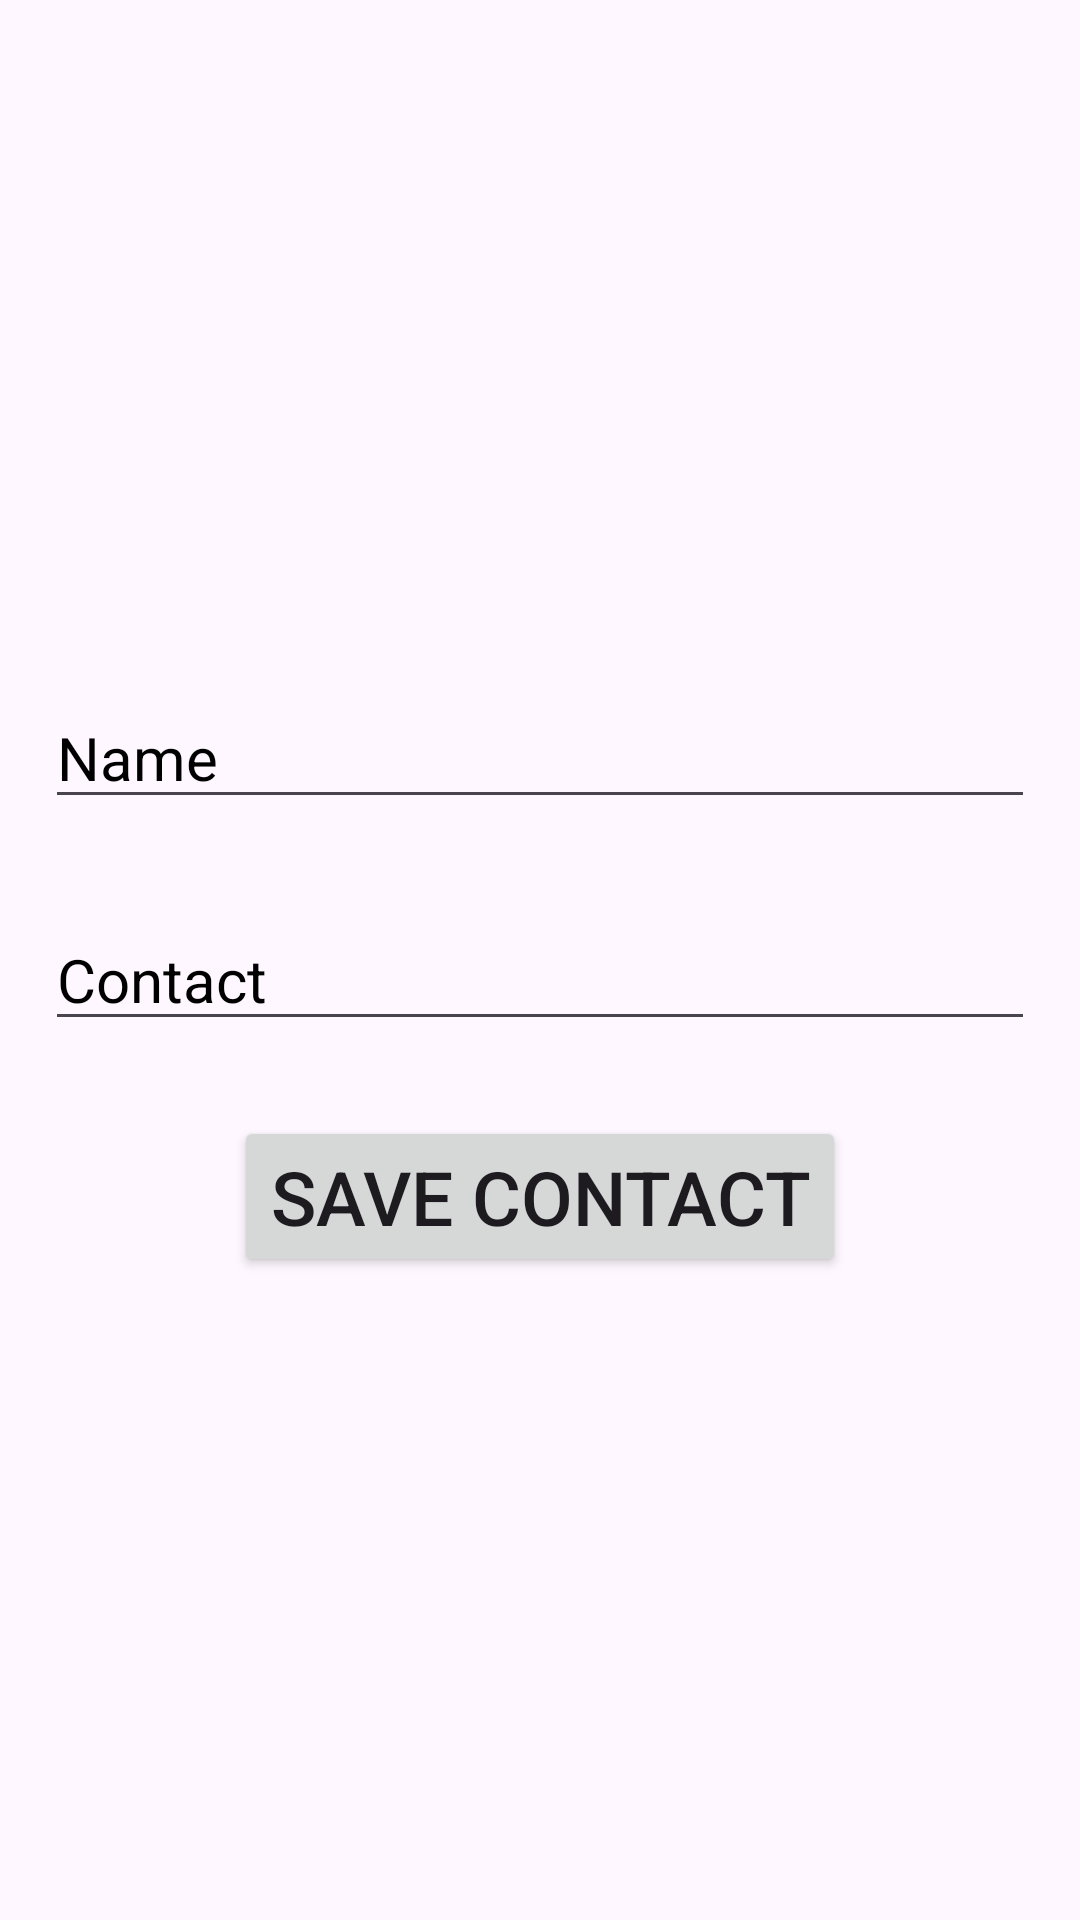

Android layout source for this screen:
<!-- AndroidManifest.xml: application theme Theme.ContactBookOne -->
<!-- res/layout/activity_contact_submit.xml -->
<?xml version="1.0" encoding="utf-8"?>
<LinearLayout xmlns:android="http://schemas.android.com/apk/res/android"
    xmlns:app="http://schemas.android.com/apk/res-auto"
    xmlns:tools="http://schemas.android.com/tools"
    android:layout_width="match_parent"
    android:layout_height="match_parent"
    android:orientation="vertical"
    android:gravity="center"
    tools:context=".ContactSubmitActivity">

    <EditText
        android:id="@+id/etname"
        android:layout_width="match_parent"
        android:layout_height="wrap_content"
        android:hint="Name"
        android:textColorHint="@color/black"
        android:textSize="20dp"
        android:layout_margin="15dp"/>


    <EditText
        android:id="@+id/etcontact"
        android:layout_width="match_parent"
        android:layout_height="wrap_content"
        android:hint="Contact"
        android:textColorHint="@color/black"
        android:textSize="20dp"
        android:layout_margin="15dp"/>

    <Button
        android:id="@+id/btnsave"
        android:layout_width="wrap_content"
        android:layout_height="wrap_content"
        android:text="Save Contact"
        android:textSize="25dp"
        android:layout_marginTop="10dp"/>

</LinearLayout>
<!-- resources referenced by this layout -->
<resources>
  <style name="Theme.ContactBookOne" parent="Base.Theme.ContactBookOne" />
  <style name="Base.Theme.ContactBookOne" parent="Theme.Material3.DayNight.NoActionBar">
          
          
      </style>
  <!-- not gathered from this repository: default colours our renderer supplied (Android Studio template values) -->
  <color name="black">#FF000000</color>
</resources>
